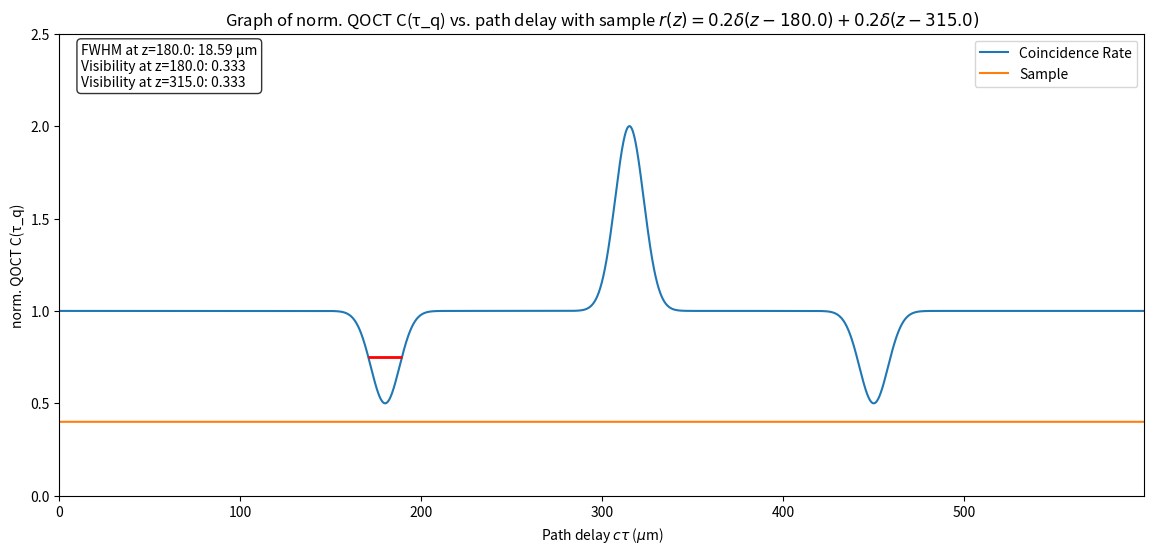

Source code (Python):
'''
This program graphs intensity at detector versus the length of the reference arm.

Monochromatic case:
I = 1/4 * I0 * (1 + |r(z)|^2 + 2 * r(z) * cos(2 * k * z - w * tau))

where
I is the intensity at the detector
I0 is the initial intensity of the light
r(z) is the reflectance of the sample
z is the depth into the sample (equate to delta l = c * tau)
c is the speed of light
l is the length of the reference arm
w is the frequency of the light
tau is the time shift of the reference arm


Nonmonochromatic case:
I = 1/4 * (L0 + L1 * 2 * Re(e^(-i * w0 * tau)))

where
I is the intensity at the detector
L0 is the integral of s(w) * (1 + |H(w)|^2) * dw, which is the background term
L1(tau) is the integral of s(w) * 2 * Re(H(w) * e^(-i * w * tau)) * dw, which is the interference term
s(w) is the spectral power density (a known function that depends on the light used)
H(w) is the integral of e^(2 * i * phi(z, w)) * r(z, w) * dz, which is the sample

r(z, w) is the reflectance of the sample
phi(z, w) is the phase shift of the sample
z is the depth into the sample (equate to delta l = c * tau)
c is the speed of light
l is the length of the reference arm
w is the frequency distribution, centered around w0
tau is the time shift of the reference arm


Quantum case:
R = A0 - Re(A1(2 * tau))

where
R is the coincidence rate at the detectors
A0 is the integral of 2 * s(w) * |H(w)|^2 * dw, which is the background term
A1(tau) is the integral of 2 * s(w) * e^(i * w * tau) * H(w) * H'(-w) * dw, which is the interference term
s(w) is the spectral power density (a known function that depends on the light used)
H(w) is the integral of e^(2 * i * phi(z, w)) * r(z, w) * dz, which is the sample
H'(w) is the complex conjugate of H(w)

r(z, w) is the reflectance of the sample
phi(z, w) is the phase shift of the sample
z is the depth into the sample (equate to delta l = c * tau)
c is the speed of light
l is the length of the reference arm
w is the frequency distribution, centered around w0
tau is the time shift of the reference arm



For the nonquantum cases, the sample r(w) is modeled by gaussians representing the reflection points.
For the quantum cases, the sample H(w) is modeled also by a sum of reflectances:

H(w) = r1 + r2 * e^(i * 2 * w * n * L / c)
with reflectance points r1 and r2
where
n is the refractive index
L is the sample thickness
c is the speed of light

From this definition we obtain that

A0 = |r1|^2 + |r2|^2
A(tau-q) = |r1|^2 * s(tau-q) + |r2|^2 * s(tau-q - 2 * tau-d) + 2Re(r1 * r2' * s(tau-q - tau-d) * e^(i * w-p * n * L / c))

where
tau-q is the time delay of the interferometer
tau-d = 2 * n * L / c is the time delay from passing through the sample
w-p = 2 * w0 is the frequency of the original photon before the spectral down conversion
r1 and r2 are the reflectance points
n is the refractive index
L is the sample thickness
c is the speed of light
'''

from math import pi
import numpy as np
import matplotlib.pyplot as plt

def delta_function(peaks):
    """Takes (weight, position) pairs and returns a sum of Gaussians and the peaks."""
    func = lambda x: sum(weight * np.exp(-((x - pos) ** 2) / 10) for weight, pos in peaks)
    return func

def find_visibility(peaks, path_delay, intensity):
    """Calculate visibility V = (I_max - I_min) / (I_max + I_min) for each peak region."""
    visibility_texts = []
    
    for _, pos in peaks:
        mask = np.abs(path_delay - pos) < 50
        if not np.any(mask):
            continue
        
        region_intensity = intensity[mask]
        I_max = np.max(region_intensity)
        I_min = np.min(region_intensity)
        
        if I_max + I_min > 0:
            visibility = (I_max - I_min) / (I_max + I_min)
            visibility_texts.append(f"Visibility at z={pos}: {visibility:.3f}")
    
    return visibility_texts

def find_fwhm(baseline, peaks, path_delay, intensity, *, dips=False):
    fwhm_texts = [] # infobox contents
    fwhm_lines = [] # list of (half_max, left_x, right_x) for each peak
    
    for _, pos in peaks:
        mask = np.abs(path_delay - pos) < 50 # Boolean array telling whether each point is near a peak
        if not np.any(mask):
            continue
        
        # grab x and y values at these points
        region_intensity = intensity[mask]
        region_path = path_delay[mask]
        
        if dips:
            extremum = np.min(region_intensity)
            half_max = baseline - (baseline - extremum) / 2
            below_half = region_intensity <= half_max
        else:
            extremum = np.max(region_intensity)
            half_max = baseline + (extremum - baseline) / 2
            below_half = region_intensity >= half_max
        
        crossings = np.where(np.diff(below_half.astype(int)))[0]
        
        if len(crossings) >= 2:
            left_idx = crossings[0]
            right_idx = crossings[-1]
            fwhm = region_path[right_idx] - region_path[left_idx]
            fwhm_texts.append(f"FWHM at z={pos}: {fwhm:.2f} μm")
            fwhm_lines.append((half_max, region_path[left_idx], region_path[right_idx]))
    
    return fwhm_lines, fwhm_texts

def plot_interferogram(experimental_parameters, peaks, time_limit, y_limit):
    y_axis = "intensity"
    
    oct_type = experimental_parameters['oct_type']
    central_wavelength = experimental_parameters['central_wavelength'] # micrometers
    sample_length = experimental_parameters.get('sample_length')  # meters, or None if omitted
    refractive_index = experimental_parameters.get('refractive_index')
    spectral_width = experimental_parameters.get('spectral_width')  # extend about 100nm for broadband light source

    # facts
    speed_of_light = 299792458 # meters / second
    central_frequency = 2 * pi * speed_of_light / (central_wavelength * 1e-6)  # radians / second
    pump_frequency = 2 * central_frequency # radians / second
    wavenumber = 2 * pi / central_wavelength # radians / micrometers
    time_shift = np.linspace(0, time_limit, 10000) # picoseconds
    path_delay = speed_of_light * time_shift * 1e-6 # micrometers

    plt.figure(figsize=(14, 6))


    match oct_type:
        case 'monochromatic':
            sample_func = delta_function(peaks)
            sample = sample_func(path_delay)
            monochromatic_intensity = 1/4 * (1 + np.abs(sample) ** 2 + 2 * sample * np.cos(wavenumber * path_delay))
            plt.plot(path_delay, monochromatic_intensity, label='Intensity')
            fwhm_lines, fwhm_texts = find_fwhm(0.25, peaks, path_delay, monochromatic_intensity)
            visibility_texts = find_visibility(peaks, path_delay, monochromatic_intensity)
        case 'nonmonochromatic':
            1
        case 'quantum':
            spectral_power_distribution = lambda w: np.exp(-(w ** 2) / (2 * spectral_width ** 2)) # function of frequency (radians / second)
            # For Gaussian s(w) = exp(-w^2/(2*sigma^2)), FT gives gamma(tau) = sigma*sqrt(2*pi)*exp(-tau^2*sigma^2/2)
            _coherence_raw = lambda tau: spectral_width * np.sqrt(2 * pi) * np.exp(-(tau ** 2) * (spectral_width ** 2) / 2)
            _coherence_at_zero = _coherence_raw(0.0) # in order to normalize the coherence function
            coherence_function = lambda tau: _coherence_raw(tau) / _coherence_at_zero
            
            y_axis = "norm. QOCT C(τ_q)"
            
            (r1, z1), (r2, z2) = peaks

            # graph this for reference, but not actually used in calculations
            sample_func = lambda frequency: r1 + r2 * np.exp(1j * 2 * frequency * refractive_index * sample_length / speed_of_light)
            #TODO: fix this
            sample = sample_func(path_delay)

            tau_q = path_delay * 1e-6 / speed_of_light  # seconds
            tau_z1 = z1 * 1e-6 / speed_of_light # seconds (delay until reaching first reflectance)
            tau_z2 = z2 * 1e-6 / speed_of_light # seconds (delay until reaching second reflectance)
            tau_d = tau_z2 - tau_z1

            # A0 and A(tau_q) use the same normalized coherence function (gamma(0)=1)
            background_term = np.abs(r1)**2 + np.abs(r2)**2

            # Interference term: dips at front (z1) and back (z2) interfaces
            # A(tau-q) = |r1|^2 * s(tau-q) + |r2|^2 * s(tau-q - 2 * tau-d) + 2Re(r1 * r2' * s(tau-q - tau-d) * e^(i * w-p * n * L / c))
            # tau_d = tau_z2 - tau_z1

            # also, we subtract a tau_z1 from each argument for the rightward shift
            term1 = np.abs(r1)**2 * coherence_function(tau_q - tau_z1)
            term2 = np.abs(r2)**2 * coherence_function(tau_q - 2 * tau_d - tau_z1)
            cross_term_phase = pump_frequency * refractive_index * sample_length / speed_of_light
            cross_term = 2 * np.real(r1 * np.conj(r2) * coherence_function(tau_q - tau_d - tau_z1) * np.exp(1j * cross_term_phase))
            interference_term = term1 + term2 + cross_term

            # R = A0 - A(tau_q), normalized so baseline = 1
            coincidence_rate = (background_term - interference_term) / background_term
            
            '''fix this
            # create gaussian to represent sample
            sample = sum(
                weight * np.exp(-((path_delay - pos) ** 2) / 10)
                for weight, pos in peaks
            )
            '''

            plt.plot(path_delay, coincidence_rate, label='Coincidence Rate')
            fwhm_lines, fwhm_texts = find_fwhm(1.0, peaks, path_delay, coincidence_rate, dips=True)
            visibility_texts = find_visibility(peaks, path_delay, coincidence_rate)
            
        case 'grover-michelson':
            1

    plt.plot(path_delay, sample, label='Sample')

    # plot fwhm lines
    for half_max, left_x, right_x in fwhm_lines:
        plt.hlines(half_max, left_x, right_x, colors='red', linestyles='-', linewidth=2)
    
    # display infobox with FWHM and visibility
    infobox_texts = fwhm_texts + visibility_texts
    if infobox_texts:
        plt.text(0.02, 0.98, '\n'.join(infobox_texts), transform=plt.gca().transAxes,
                verticalalignment='top', fontsize=10, bbox=dict(boxstyle='round', facecolor='white', alpha=0.8))

    # generate latex for the delta function
    terms = []
    for weight, pos in peaks:
        if weight == 1:
            terms.append(rf"\delta(z - {pos})")
        else:
            terms.append(rf"{weight}\delta(z - {pos})")
    label = " + ".join(terms)

    #TODO: fix this title for quantum
    plt.title(f'Graph of {y_axis} vs. path delay with sample $r(z) = {label}$')
    plt.xlabel(r'Path delay $c \tau$ ($\mu$m)')
    plt.ylabel(f'{y_axis}')
    plt.xlim(0, max(path_delay))
    plt.ylim(0, y_limit)
    plt.legend()

    plt.show()

# monochromatic settings:
peaks = ((1, 180), (1.4, 450))
experimental_parameters = {
    'oct_type': 'monochromatic',
    'central_wavelength': 0.800
}

# quantum settings:
experimental_parameters = {
    'oct_type': 'quantum',
    'central_wavelength': 0.800, # micrometers
    'sample_length': 90e-6, # meters
    'refractive_index': 1.5,
    'spectral_width': 3.8e13 # radians / second
}

r1 = 0.2  # |r1|^2 = 0.04
r2 = 0.2  # |r2|^2 = 0.04
z1 = 180.0 # micrometers
z2 = z1 + experimental_parameters['refractive_index'] * experimental_parameters['sample_length'] * 1e6 # micrometers
peaks = [(r1, z1), (r2, z2)] # (reflectance, location)

plot_interferogram(experimental_parameters, peaks, 2, 2.5)
